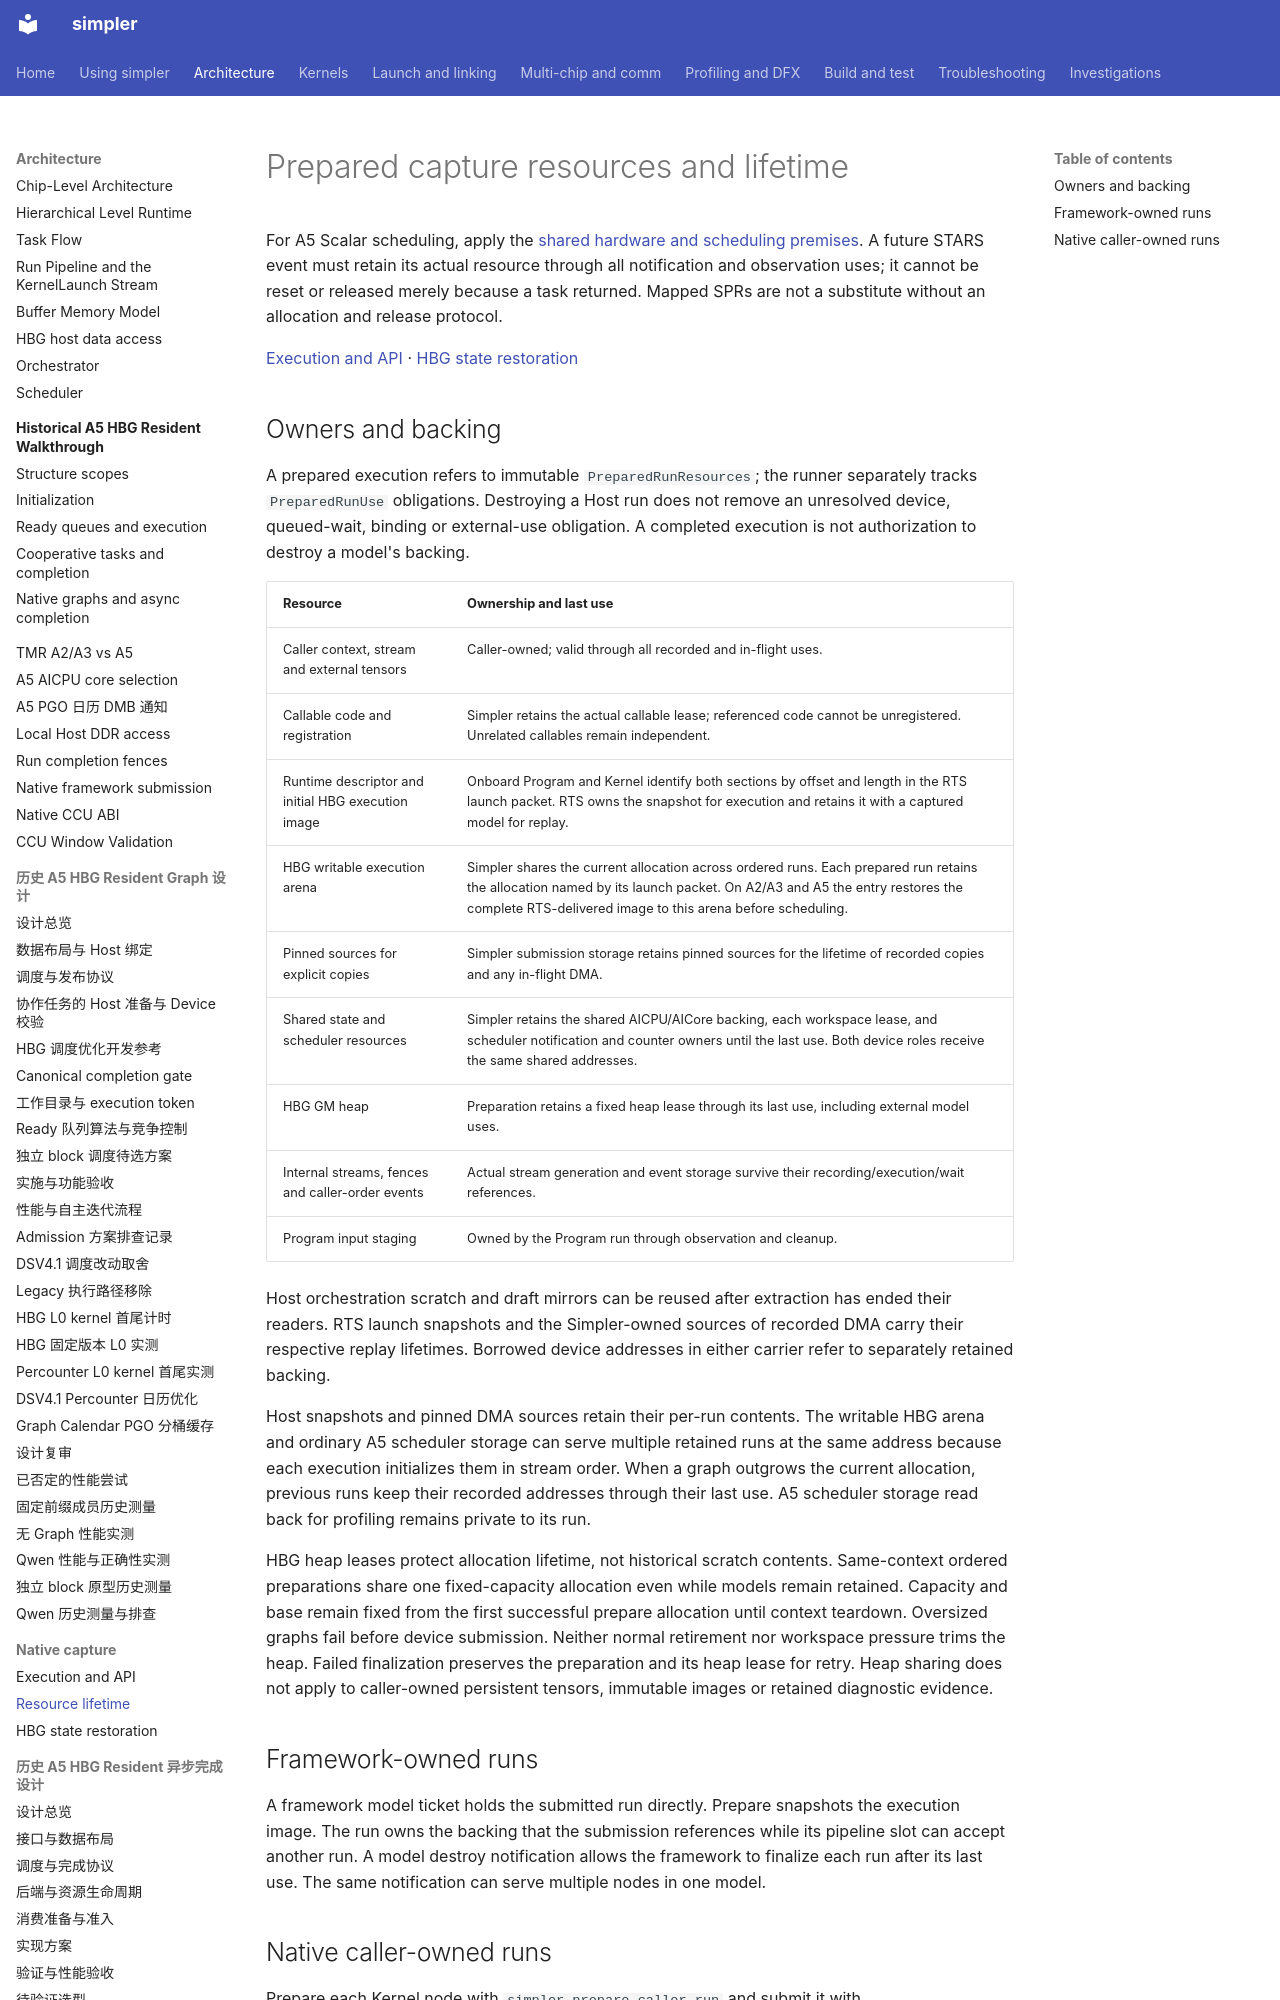

repository: hw-native-sys/simpler · page: design/native-hbg-prepared-lifetime/index.html · generator: mkdocs

# Prepared capture resources and lifetime

For A5 Scalar scheduling, apply the [shared hardware and scheduling premises](../zh-cn/design/a5-hbg-graph-task/build-execute-separation.md#a5-hardware-principles). A future STARS event must retain its actual resource through all notification and observation uses; it cannot be reset or released merely because a task returned. Mapped SPRs are not a substitute without an allocation and release protocol.

[Execution and API](native-capture-common-contract.md) ·
[HBG state restoration](native-hbg-resource-reset.md)

## Owners and backing

A prepared execution refers to immutable `PreparedRunResources`; the runner
separately tracks `PreparedRunUse` obligations. Destroying a Host run does not
remove an unresolved device, queued-wait, binding or external-use obligation.
A completed execution is not authorization to destroy a model's backing.

| Resource | Ownership and last use |
| -------- | ---------------------- |
| Caller context, stream and external tensors | Caller-owned; valid through all recorded and in-flight uses. |
| Callable code and registration | Simpler retains the actual callable lease; referenced code cannot be unregistered. Unrelated callables remain independent. |
| Runtime descriptor and initial HBG execution image | Onboard Program and Kernel identify both sections by offset and length in the RTS launch packet. RTS owns the snapshot for execution and retains it with a captured model for replay. |
| HBG writable execution arena | Simpler shares the current allocation across ordered runs. Each prepared run retains the allocation named by its launch packet. On A2/A3 and A5 the entry restores the complete RTS-delivered image to this arena before scheduling. |
| Pinned sources for explicit copies | Simpler submission storage retains pinned sources for the lifetime of recorded copies and any in-flight DMA. |
| Shared state and scheduler resources | Simpler retains the shared AICPU/AICore backing, each workspace lease, and scheduler notification and counter owners until the last use. Both device roles receive the same shared addresses. |
| HBG GM heap | Preparation retains a fixed heap lease through its last use, including external model uses. |
| Internal streams, fences and caller-order events | Actual stream generation and event storage survive their recording/execution/wait references. |
| Program input staging | Owned by the Program run through observation and cleanup. |

Host orchestration scratch and draft mirrors can be reused after extraction has
ended their readers. RTS launch snapshots and the Simpler-owned sources of
recorded DMA carry their respective replay lifetimes. Borrowed device addresses
in either carrier refer to separately retained backing.

Host snapshots and pinned DMA sources retain their per-run contents. The writable
HBG arena and ordinary A5 scheduler storage can serve multiple retained runs at
the same address because each execution initializes them in stream order. When
a graph outgrows the current allocation, previous runs keep their recorded
addresses through their last use. A5 scheduler storage read back for profiling
remains private to its run.

HBG heap leases protect allocation lifetime, not historical scratch contents.
Same-context ordered preparations share one fixed-capacity allocation even while
models remain retained. Capacity and base remain fixed from the first successful
prepare allocation until context teardown. Oversized graphs fail before device
submission. Neither normal retirement nor workspace pressure trims the heap.
Failed finalization preserves the preparation and its heap lease for retry.
Heap sharing does not apply to
caller-owned persistent tensors, immutable images or retained diagnostic evidence.

## Framework-owned runs

A framework model ticket holds the submitted run directly. Prepare snapshots
the execution image. The run owns the backing that the submission references
while its pipeline slot can accept another run. A model destroy notification
allows the framework to finalize each run after its last use. The same
notification can serve multiple nodes in one model.
